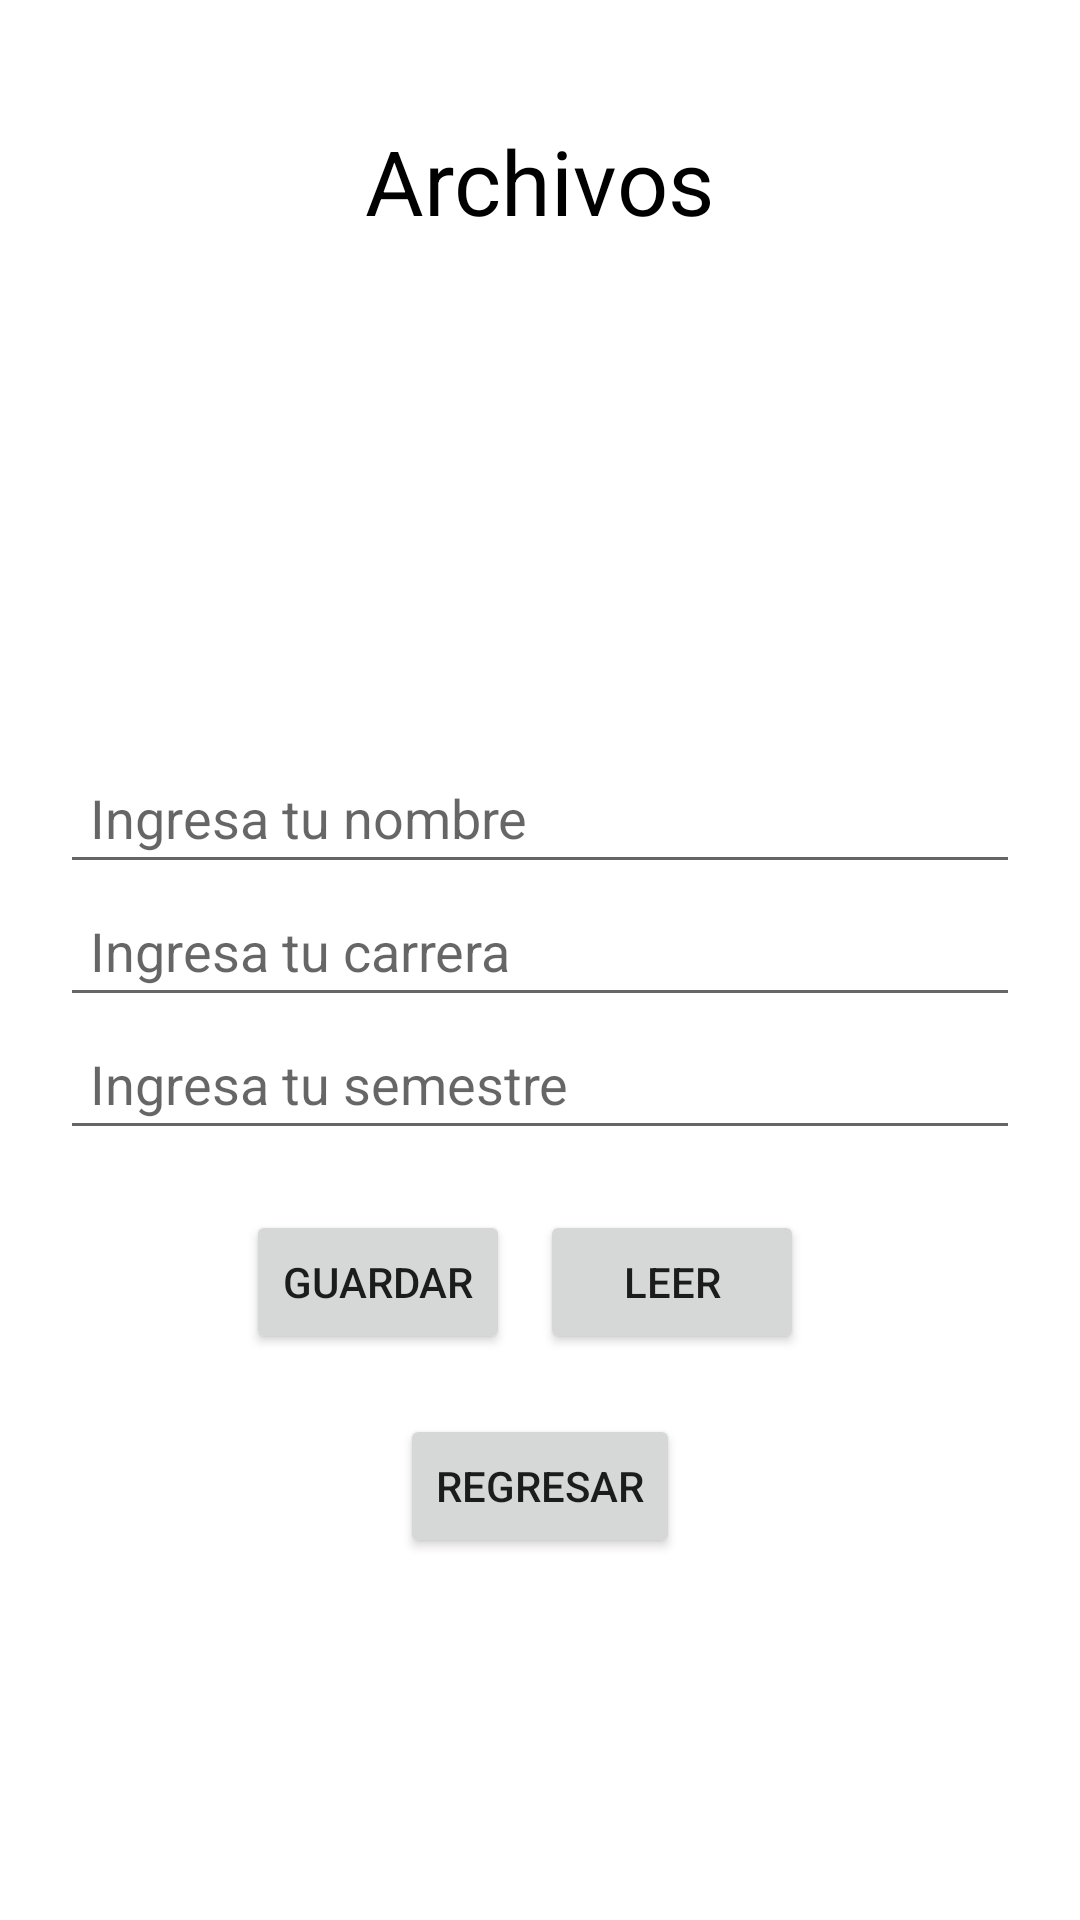

Produce the Android XML layout that renders to this screen, including the resource entries it uses.
<!-- AndroidManifest.xml: application theme Theme.LADM_U1_P1_MenuPrincipal_RojoAmparo -->
<!-- res/layout/activity_main4.xml -->
<?xml version="1.0" encoding="utf-8"?>
<LinearLayout xmlns:android="http://schemas.android.com/apk/res/android"
    xmlns:app="http://schemas.android.com/apk/res-auto"
    xmlns:tools="http://schemas.android.com/tools"
    android:layout_width="match_parent"
    android:orientation="vertical"
    android:padding="20dp"
    android:layout_height="match_parent"
    tools:context=".MainActivity4">

    <TextView
        android:layout_width="wrap_content"
        android:layout_height="wrap_content"
        android:text="Archivos"
        android:layout_gravity="center"
        android:textSize="30dp"
        android:padding="20dp"
        android:textColor="@color/black"/>

    <ImageView
        android:layout_width="150dp"
        android:layout_height="150dp"
        android:src="@drawable/archivo"
        android:layout_gravity="center"/>

    <EditText
        android:layout_width="match_parent"
        android:layout_height="wrap_content"
        android:id="@+id/nombre"
        android:padding="10dp"
        android:hint="Ingresa tu nombre"/>

    <EditText
        android:layout_width="match_parent"
        android:layout_height="wrap_content"
        android:id="@+id/carrera"
        android:padding="10dp"
        android:hint="Ingresa tu carrera"/>

    <EditText
        android:layout_width="match_parent"
        android:layout_height="wrap_content"
        android:id="@+id/semestre"
        android:padding="10dp"
        android:inputType="number"
        android:hint="Ingresa tu semestre"/>

    <LinearLayout
        android:layout_width="wrap_content"
        android:layout_height="wrap_content"
        android:orientation="horizontal"
        android:padding="20dp"
        android:layout_gravity="center">

        <Button
            android:layout_width="wrap_content"
            android:layout_height="wrap_content"
            android:text="guardar"
            android:layout_marginRight="10dp"
            android:id="@+id/guardar"/>

        <Button
            android:layout_width="wrap_content"
            android:layout_height="wrap_content"
            android:text="leer"
            android:layout_marginRight="10dp"
            android:id="@+id/leer"/>


    </LinearLayout>

    <Button
        android:layout_width="wrap_content"
        android:layout_height="wrap_content"
        android:text="Regresar"
        android:layout_gravity="center"
        android:id="@+id/regresar"/>

</LinearLayout>
<!-- resources referenced by this layout -->
<resources>
  <style name="Theme.LADM_U1_P1_MenuPrincipal_RojoAmparo" parent="Theme.MaterialComponents.DayNight.DarkActionBar">
          
          <item name="colorPrimary">@color/purple_500</item>
          <item name="colorPrimaryVariant">@color/purple_700</item>
          <item name="colorOnPrimary">@color/white</item>
          
          <item name="colorSecondary">@color/teal_200</item>
          <item name="colorSecondaryVariant">@color/teal_700</item>
          <item name="colorOnSecondary">@color/black</item>
          
          <item name="android:statusBarColor" tools:targetApi="l">?attr/colorPrimaryVariant</item>
          
      </style>
  <!-- not gathered from this repository: default colours our renderer supplied (Android Studio template values) -->
  <color name="purple_500">#FF6200EE</color>
  <color name="purple_700">#FF3700B3</color>
  <color name="teal_200">#FF03DAC5</color>
  <color name="teal_700">#FF018786</color>
  <color name="black">#FF000000</color>
  <color name="white">#FFFFFFFF</color>
</resources>
